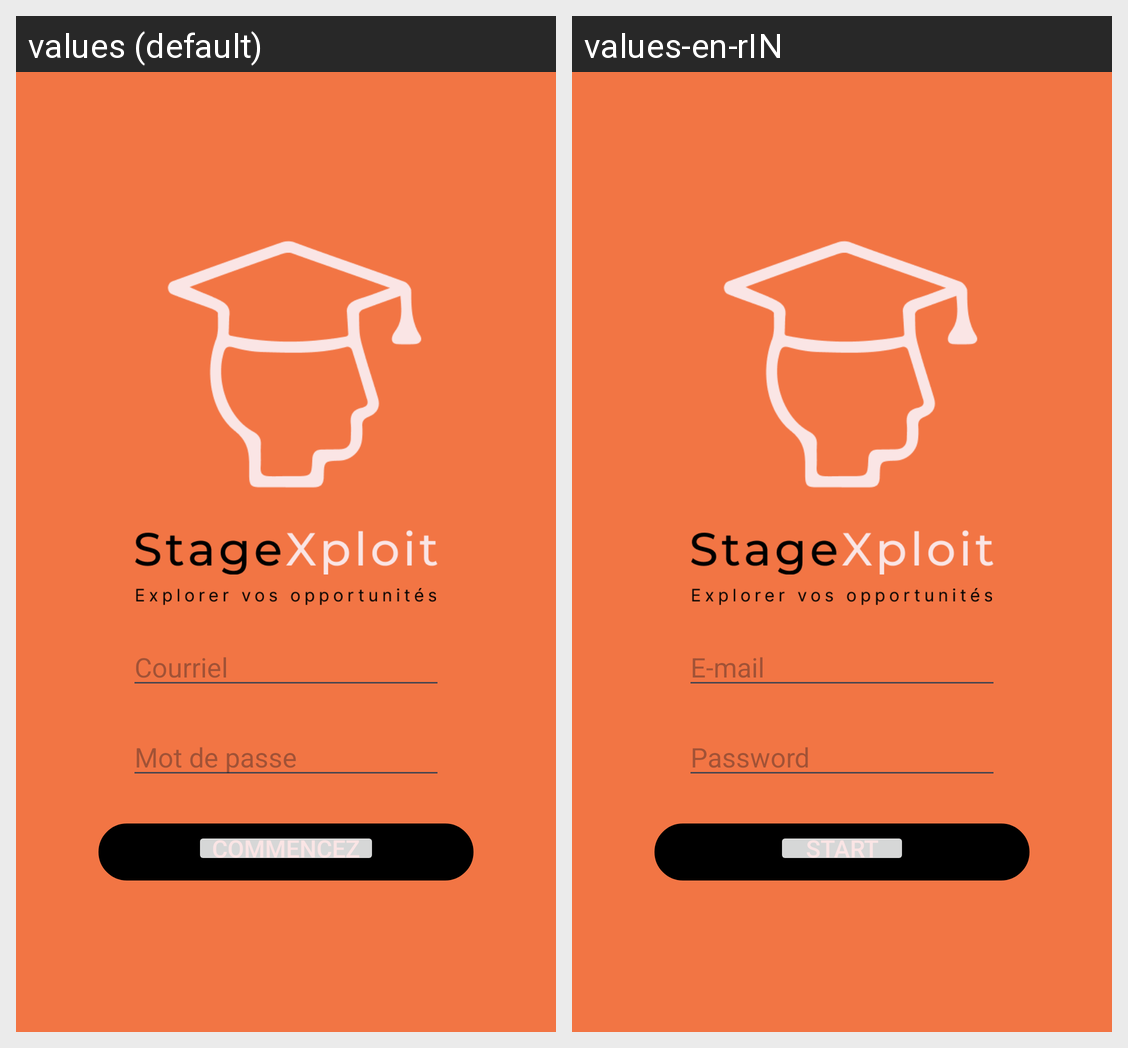

The same Android screen rendered under two of its app's locales, left to right. List the strings drawn on it with the default value and each locale's translation.
Android screen res/layout/fragment_ecran_accueil.xml rendered under 2 locales, left to right: values (default), values-en-rIN. Device: Nexus 5 (rendered at 1080×1920; each locale shown at half size, 540×960, under a caption strip naming it); theme Theme.Application_gestion_de_stage.
Strings drawn on this screen, with the default value and each locale's value (text and hints the layout hard-codes, and strings that could not be matched under every locale, appear in the picture but are not listed):

courriel
  values: Courriel
  values-en-rIN: E-mail

mdp
  values: Mot de passe
  values-en-rIN: Password

commencer
  values: Commencez
  values-en-rIN: Start
